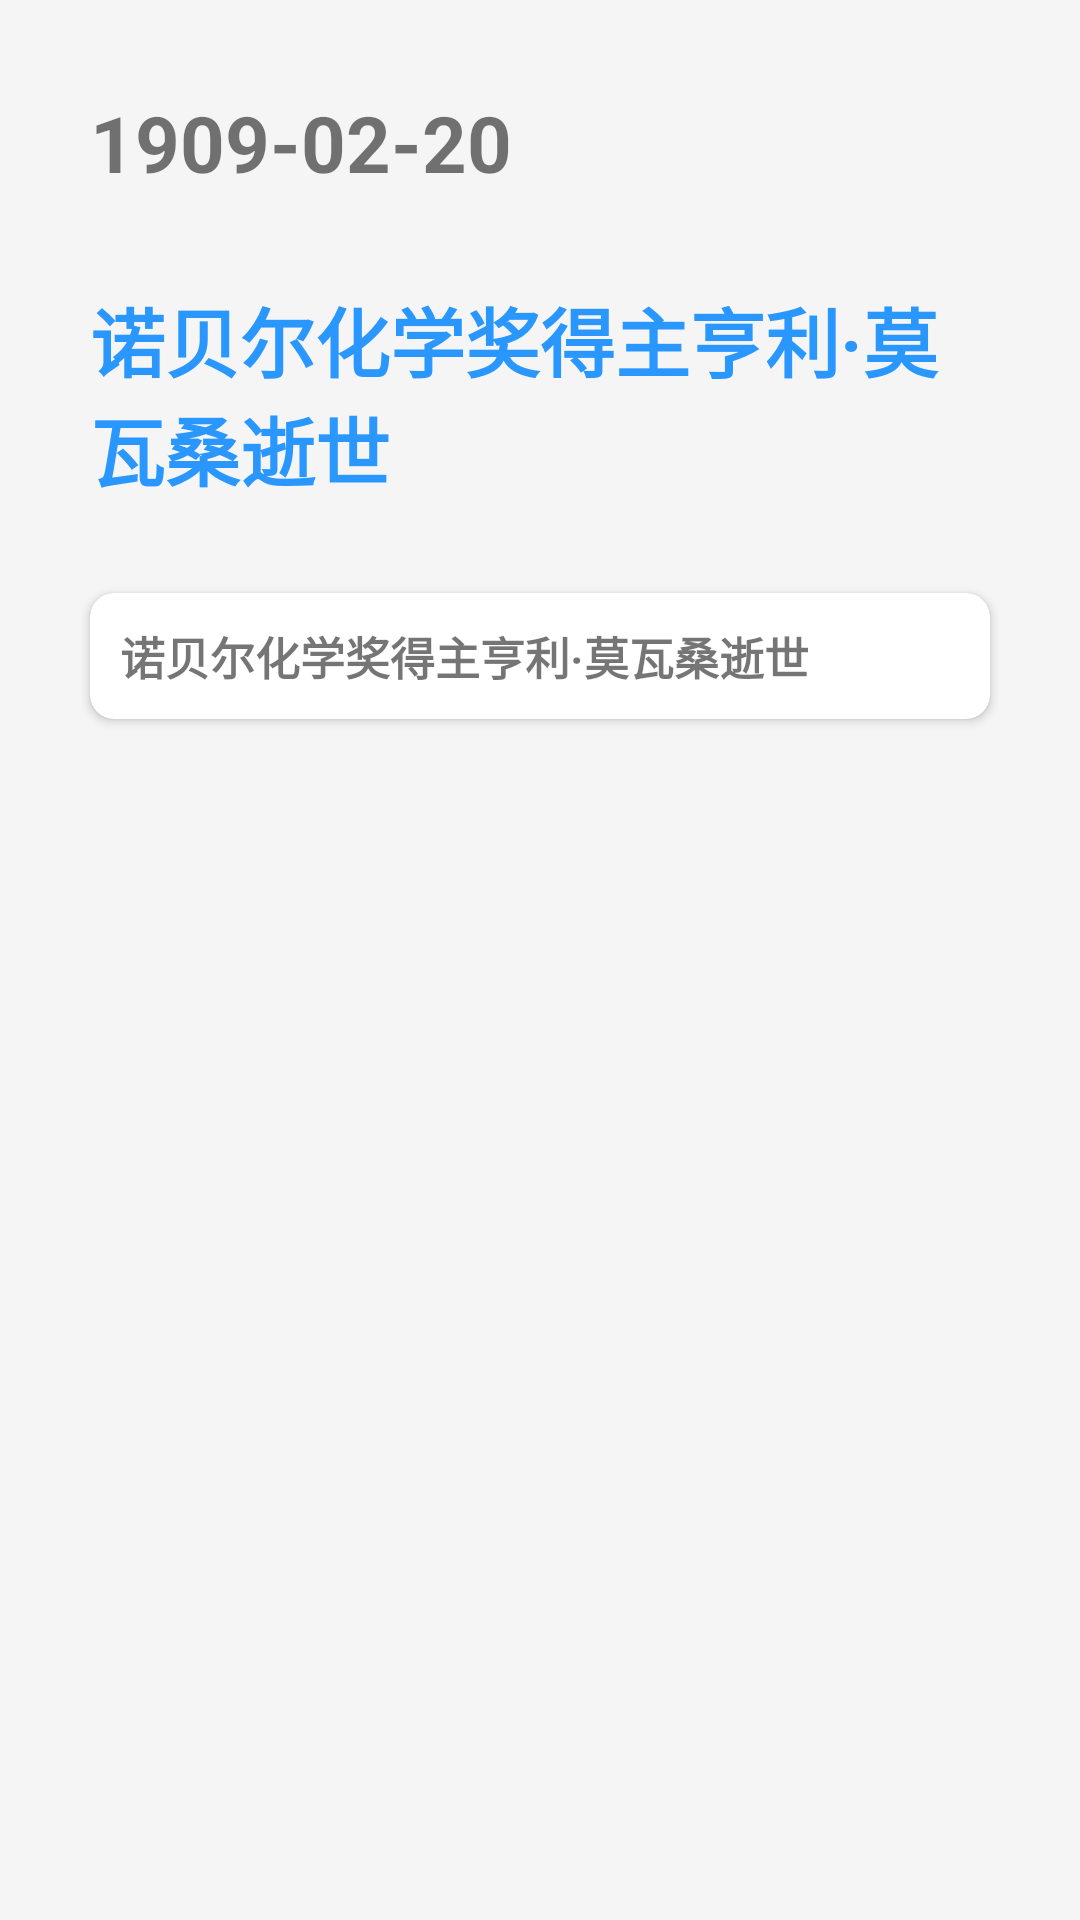

Here is an Android app screen rendered from its layout file. Give the layout XML and the strings, colors and styles it references.
<!-- AndroidManifest.xml: application theme Theme.Today -->
<!-- res/layout/activity_desc.xml -->
<?xml version="1.0" encoding="utf-8"?>
<LinearLayout xmlns:android="http://schemas.android.com/apk/res/android"
    xmlns:app="http://schemas.android.com/apk/res-auto"
    xmlns:tools="http://schemas.android.com/tools"
    android:layout_width="match_parent"
    android:layout_height="match_parent"
    android:background="@color/gray"
    android:orientation="vertical"
    tools:context=".DescActivity">

    <TextView
        android:id="@+id/Desc_time"
        android:layout_width="match_parent"
        android:layout_height="wrap_content"
        android:layout_margin="30dp"
        android:text="1909-02-20"
        android:textSize="26sp"
        android:textStyle="bold" />

    <TextView
        android:id="@+id/Desc_title"
        android:layout_width="match_parent"
        android:layout_height="wrap_content"
        android:layout_marginStart="30dp"
        android:layout_marginEnd="30dp"
        android:text="诺贝尔化学奖得主亨利·莫瓦桑逝世"
        android:textColor="@color/blue"
        android:textSize="25sp"
        android:textStyle="bold" />

    <androidx.cardview.widget.CardView
        android:layout_width="match_parent"
        android:layout_height="wrap_content"
        android:layout_margin="30dp"
        app:cardCornerRadius="8dp">
        <LinearLayout
            android:layout_width="wrap_content"
            android:layout_height="wrap_content"
            android:orientation="vertical">

            <TextView
                android:id="@+id/Desc_desc"
                android:layout_width="match_parent"
                android:layout_height="wrap_content"
                android:text="诺贝尔化学奖得主亨利·莫瓦桑逝世"
                android:layout_margin="10dp"
                android:textStyle="bold"
                android:textSize="15sp"/>
        </LinearLayout>

    </androidx.cardview.widget.CardView>





</LinearLayout>
<!-- resources referenced by this layout -->
<resources>
  <color name="blue">#2A97FF</color>
  <color name="gray">#F5F5F5</color>
  <style name="Theme.Today" parent="Theme.MaterialComponents.DayNight.DarkActionBar">
          
          <item name="colorPrimary">@color/gray1</item>
          <item name="colorPrimaryVariant">@color/gray1</item>
          <item name="colorOnPrimary">@color/white</item>
          
          <item name="colorSecondary">@color/teal_200</item>
          <item name="colorSecondaryVariant">@color/teal_700</item>
          <item name="colorOnSecondary">@color/black</item>
          
          <item name="android:statusBarColor" tools:targetApi="l">?attr/colorPrimaryVariant</item>
          
      </style>
  <color name="gray1">#CECECE</color>
  <color name="white">#FFFFFFFF</color>
  <color name="teal_200">#FF03DAC5</color>
  <color name="teal_700">#FF018786</color>
  <color name="black">#FF000000</color>
</resources>
